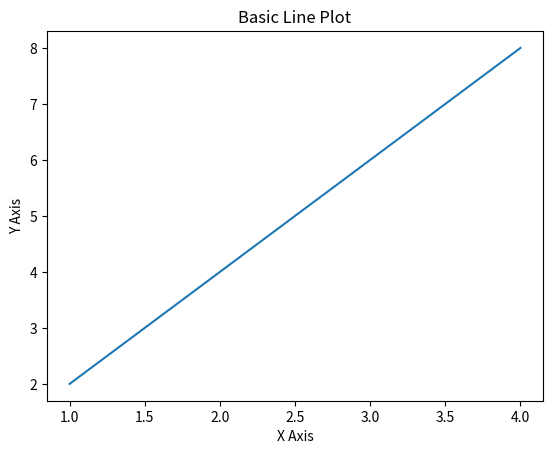

Write the Python code that produced this figure.
import matplotlib.pyplot as plt

x=[1,2,3,4]
y=[2,4,6,8]

plt.plot(x,y)
plt.xlabel("X Axis")
plt.ylabel("Y Axis")
plt.title("Basic Line Plot")
plt.show()
